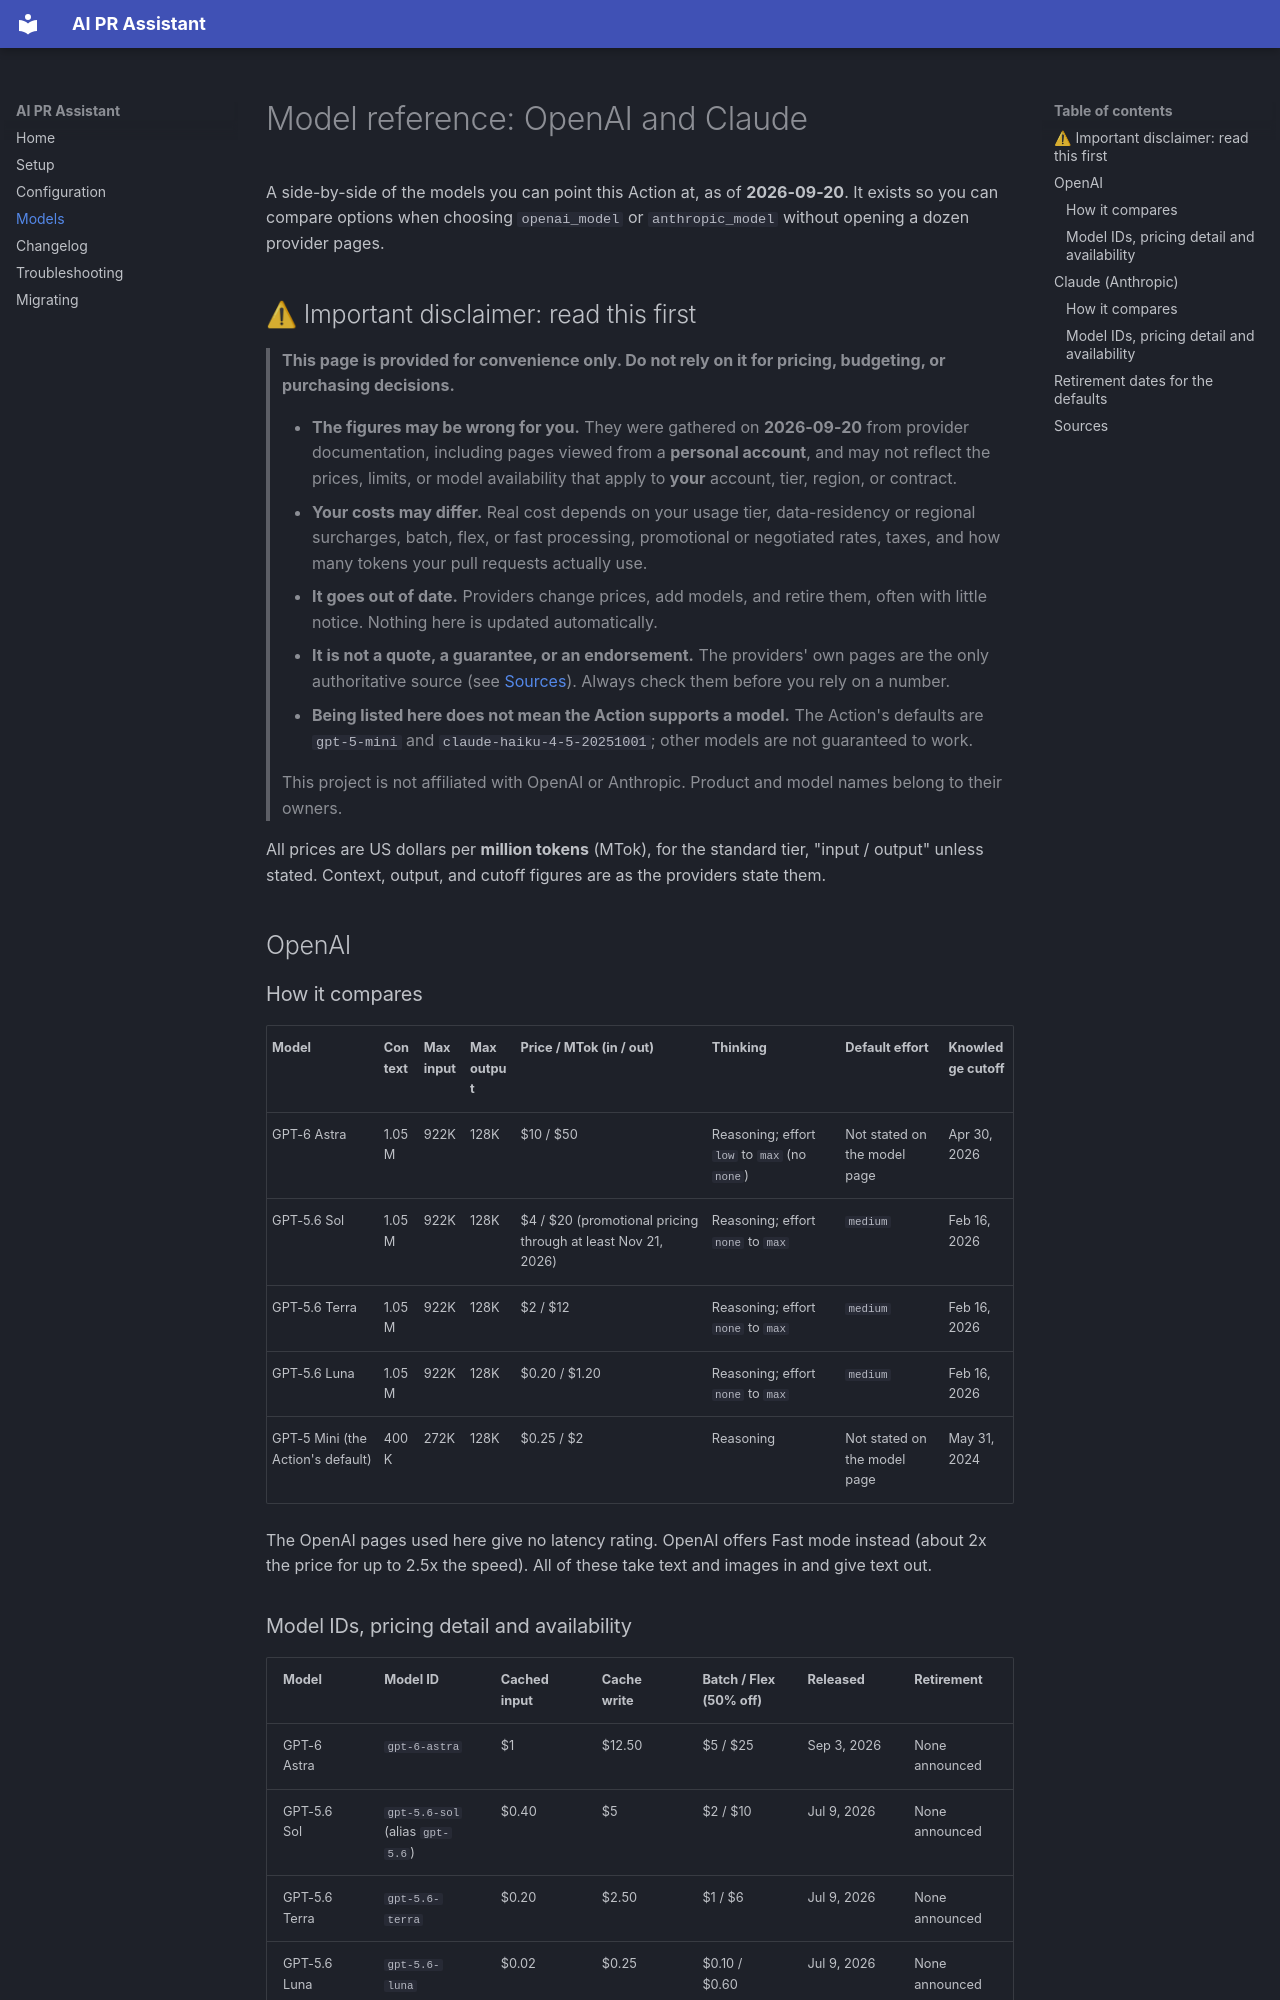

repository: devsetgo/ai-pr-assistant · page: MODELS/index.html · generator: mkdocs

# Model reference: OpenAI and Claude

A side-by-side of the models you can point this Action at, as of **2026-09-20**. It exists so
you can compare options when choosing `openai_model` or `anthropic_model` without opening a
dozen provider pages.

## ⚠ Important disclaimer: read this first

> **This page is provided for convenience only. Do not rely on it for pricing, budgeting, or
> purchasing decisions.**
>
> - **The figures may be wrong for you.** They were gathered on **2026-09-20** from provider
>   documentation, including pages viewed from a **personal account**, and may not reflect the
>   prices, limits, or model availability that apply to **your** account, tier, region, or
>   contract.
> - **Your costs may differ.** Real cost depends on your usage tier, data-residency or regional
>   surcharges, batch, flex, or fast processing, promotional or negotiated rates, taxes, and
>   how many tokens your pull requests actually use.
> - **It goes out of date.** Providers change prices, add models, and retire them, often with
>   little notice. Nothing here is updated automatically.
> - **It is not a quote, a guarantee, or an endorsement.** The providers' own pages are the only
>   authoritative source (see [Sources](#sources)). Always check them before you rely on a number.
> - **Being listed here does not mean the Action supports a model.** The Action's defaults are
>   `gpt-5-mini` and `claude-haiku-4-5-20251001`; other models are not guaranteed to work.
>
> This project is not affiliated with OpenAI or Anthropic. Product and model names belong to
> their owners.

All prices are US dollars per **million tokens** (MTok), for the standard tier, "input / output"
unless stated. Context, output, and cutoff figures are as the providers state them.

## OpenAI

### How it compares

| Model | Context | Max input | Max output | Price / MTok (in / out) | Thinking | Default effort | Knowledge cutoff |
| --- | --- | --- | --- | --- | --- | --- | --- |
| GPT-6 Astra | 1.05M | 922K | 128K | $10 / $50 | Reasoning; effort `low` to `max` (no `none`) | Not stated on the model page | Apr 30, 2026 |
| GPT-5.6 Sol | 1.05M | 922K | 128K | $4 / $20 (promotional pricing through at least Nov 21, 2026) | Reasoning; effort `none` to `max` | `medium` | Feb 16, 2026 |
| GPT-5.6 Terra | 1.05M | 922K | 128K | $2 / $12 | Reasoning; effort `none` to `max` | `medium` | Feb 16, 2026 |
| GPT-5.6 Luna | 1.05M | 922K | 128K | $0.20 / $1.20 | Reasoning; effort `none` to `max` | `medium` | Feb 16, 2026 |
| GPT-5 Mini (the Action's default) | 400K | 272K | 128K | $0.25 / $2 | Reasoning | Not stated on the model page | May 31, 2024 |

The OpenAI pages used here give no latency rating. OpenAI offers Fast mode instead (about 2x the price for up to
2.5x the speed). All of these take text and images in and give text out.
